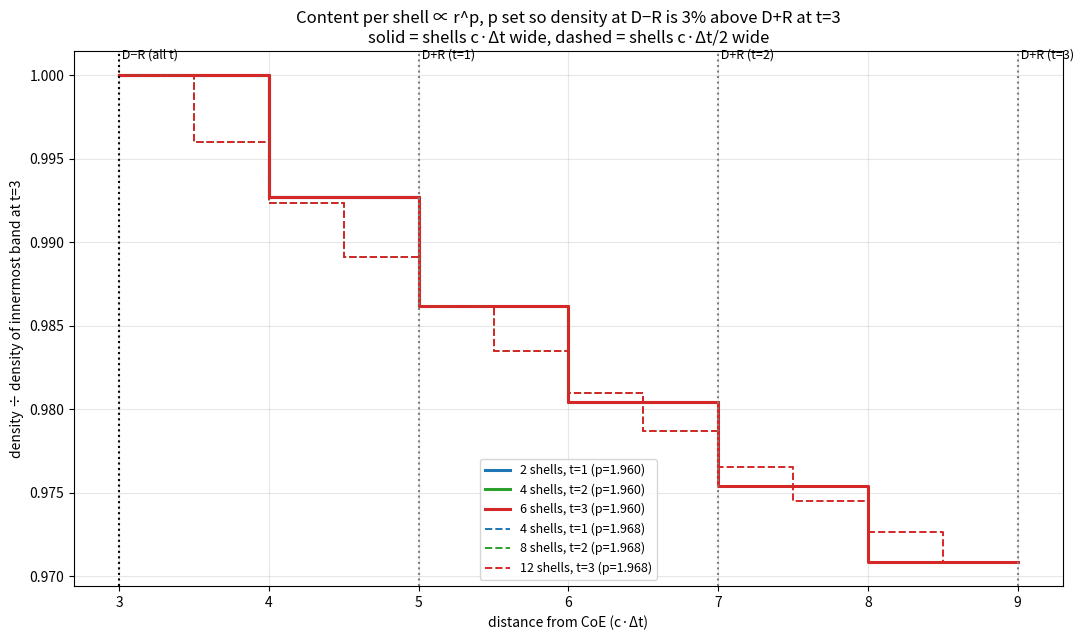

This chart was generated by the following Python code:
import numpy as np, matplotlib; matplotlib.use("Agg"); import matplotlib.pyplot as plt
from scipy.optimize import brentq
c=1.0; D=lambda t:3.0+t
def bands(t,K):
    L=np.linspace(D(t)+c*t,D(t)-c*t,2*K*t+1); ro,ri=L[:-1],L[1:]
    return ro,ri,(ro+ri)/2,(4/3)*np.pi*(ro**3-ri**3)
res={}
for K in (1,2):
    ro,ri,m,V=bands(3,K)
    f=lambda p:(m[-1]**p/V[-1])/(m[0]**p/V[0])-1.03
    p=brentq(f,0.5,4); rho=m**p/V; rho0=rho[-1]
    assert abs(rho[-1]/rho[0]-1.03)<1e-10 and np.all(np.diff(rho)>0)   # rises inward = falls outward
    for t in (1,2,3):
        r=bands(t,K); rr=r[2]**p/r[3]; assert np.all(np.diff(rr)>0)
    res[K]=(p,rho0)
    print(f"{6*K} shells: p={p:.4f} rho(D-R)={rho[-1]:.6e} rho(D+R)={rho[0]:.6e} ratio={rho[-1]/rho[0]:.6f} content out/in={(m[0]/m[-1])**p:.4f}")
np.save("p_r2.npy",[res[1][0],res[1][1],res[2][0],res[2][1]])
fig,ax=plt.subplots(figsize=(11,6.5))
for K,ls in ((1,"-"),(2,"--")):
    p,rho0=res[K]
    for t,col in ((1,"tab:blue"),(2,"tab:green"),(3,"tab:red")):
        ro,ri,m,V=bands(t,K); rho=m**p/V/rho0
        ax.step(np.r_[ri[::-1],ro[0]],np.r_[rho[::-1],rho[0]],where="post",color=col,ls=ls,lw=2.2 if K==1 else 1.4,
                label=f"{6*K if t==3 else 2*K*t} shells, t={t} (p={p:.3f})")
for t in (1,2,3): ax.axvline(D(t)+t,color="gray",ls=":"); ax.text(D(t)+t,1.001,f" D+R (t={t})",fontsize=9)
ax.axvline(3,color="k",ls=":"); ax.text(3,1.001," D−R (all t)",fontsize=9)
ax.set_xlabel("distance from CoE (c·Δt)"); ax.set_ylabel("density ÷ density of innermost band at t=3")
ax.set_title("Content per shell ∝ r^p, p set so density at D−R is 3% above D+R at t=3\nsolid = shells c·Δt wide, dashed = shells c·Δt/2 wide")
ax.grid(alpha=.3); ax.legend(fontsize=9); plt.tight_layout(); plt.savefig("density_r2.png",dpi=200)
